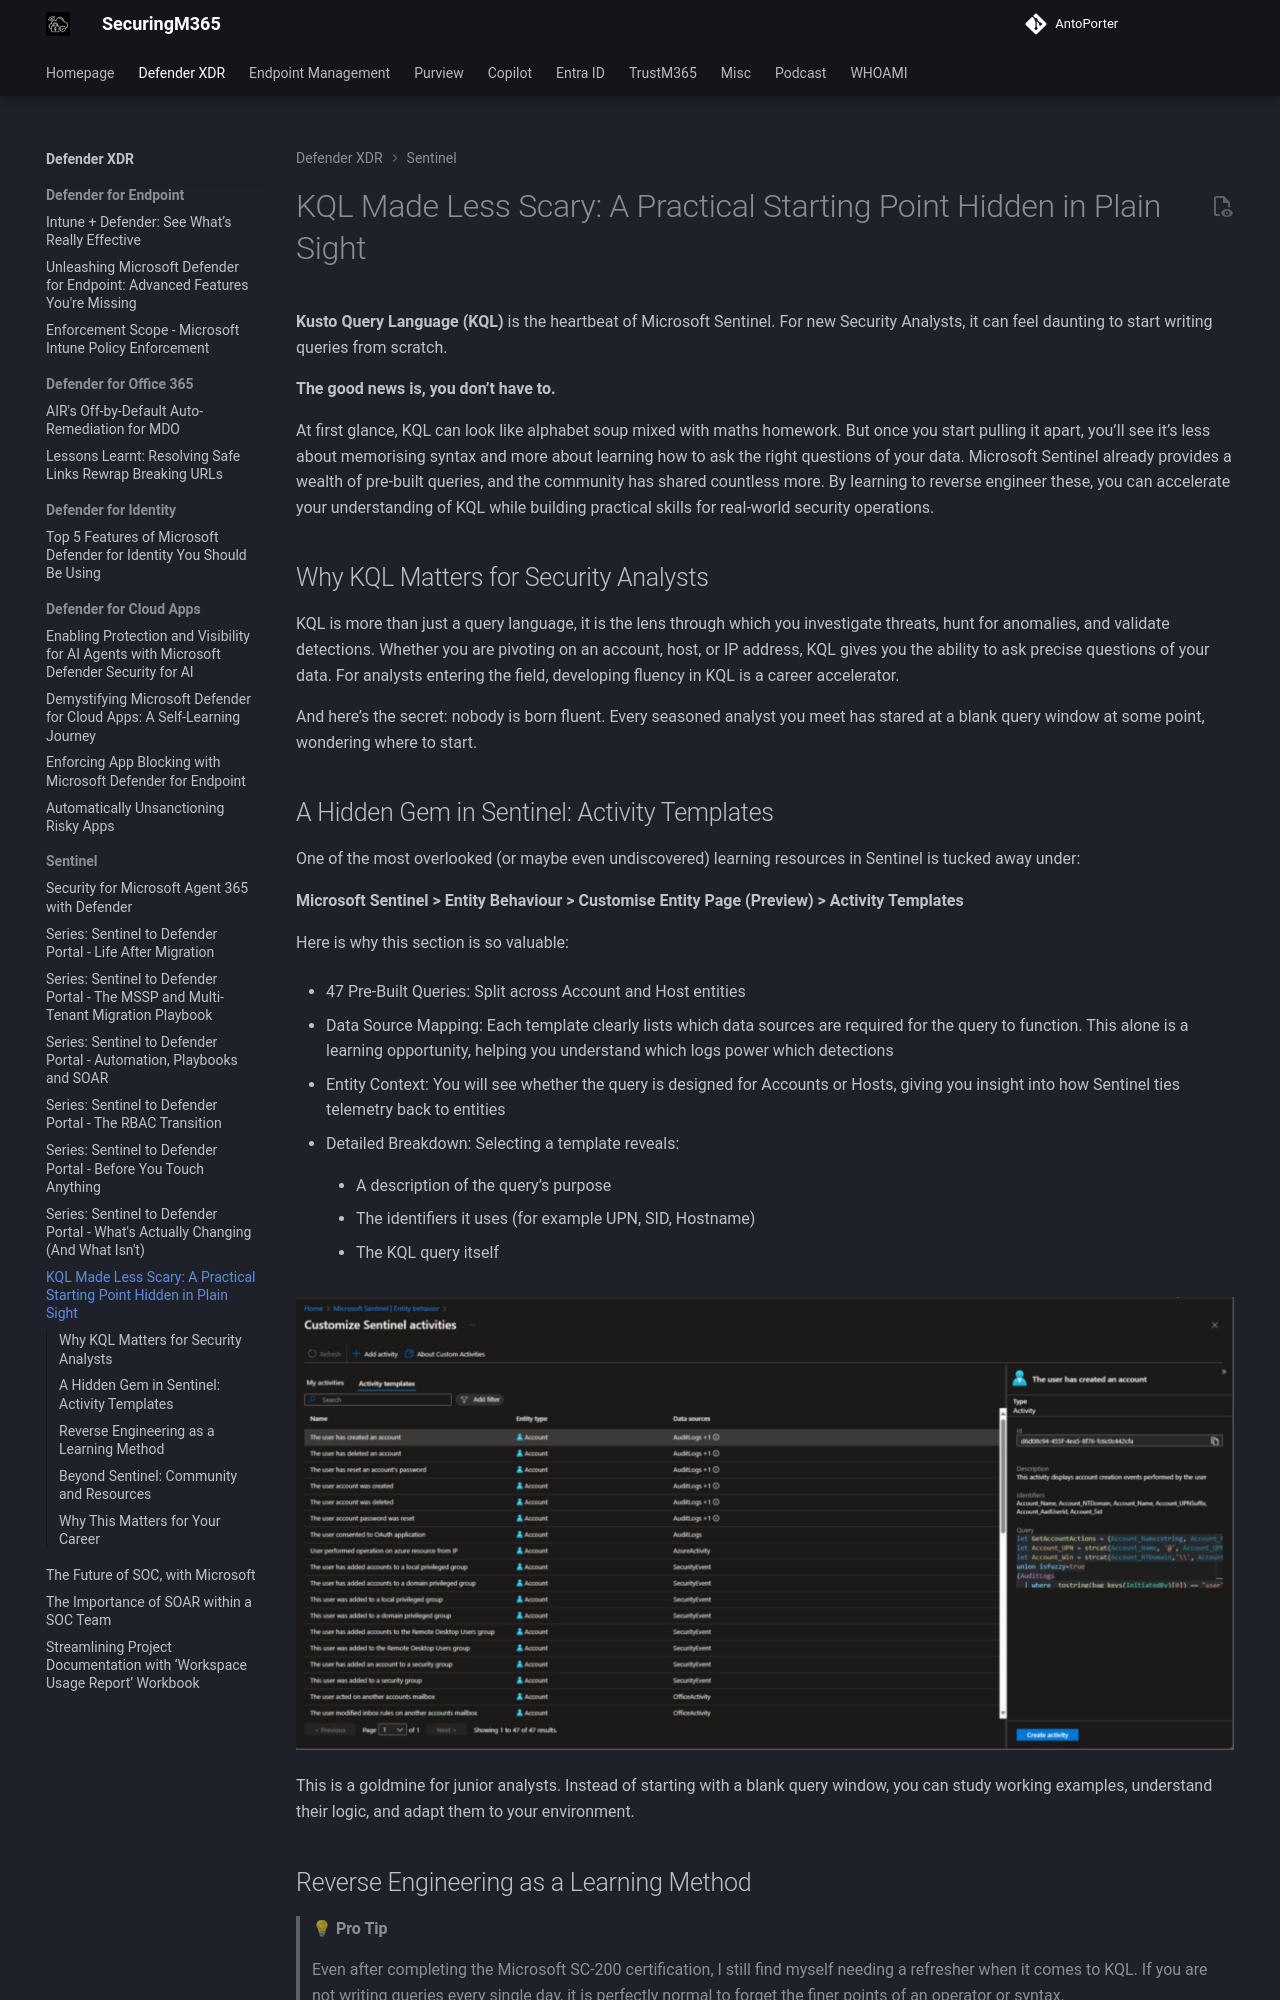

repository: AntoPorter/antoporter.github.io · page: defenderxdr/sentinel/kqlactivitytemplates/index.html · generator: mkdocs

# KQL Made Less Scary: A Practical Starting Point Hidden in Plain Sight

**Kusto Query Language (KQL)** is the heartbeat of Microsoft Sentinel. For new Security Analysts, it can feel daunting to start writing queries from scratch.

**The good news is, you don’t have to.**

At first glance, KQL can look like alphabet soup mixed with maths homework. But once you start pulling it apart, you’ll see it’s less about memorising syntax and more about learning how to ask the right questions of your data. Microsoft Sentinel already provides a wealth of pre-built queries, and the community has shared countless more. By learning to reverse engineer these, you can accelerate your understanding of KQL while building practical skills for real-world security operations.

## Why KQL Matters for Security Analysts

KQL is more than just a query language, it is the lens through which you investigate threats, hunt for anomalies, and validate detections. Whether you are pivoting on an account, host, or IP address, KQL gives you the ability to ask precise questions of your data. For analysts entering the field, developing fluency in KQL is a career accelerator.

And here’s the secret: nobody is born fluent. Every seasoned analyst you meet has stared at a blank query window at some point, wondering where to start.

## A Hidden Gem in Sentinel: Activity Templates

One of the most overlooked (or maybe even undiscovered) learning resources in Sentinel is tucked away under:

**Microsoft Sentinel > Entity Behaviour > Customise Entity Page (Preview) > Activity Templates**

Here is why this section is so valuable:
	
- 47 Pre-Built Queries: Split across Account and Host entities
	
- Data Source Mapping: Each template clearly lists which data sources are required for the query to function. This alone is a learning opportunity, helping you understand which logs power which detections
	
- Entity Context: You will see whether the query is designed for Accounts or Hosts, giving you insight into how Sentinel ties telemetry back to entities
	
- Detailed Breakdown: Selecting a template reveals:
	
	- A description of the query’s purpose
		
	- The identifiers it uses (for example UPN, SID, Hostname)
		
	- The KQL query itself
		
	

![kqlactivitytemplates-overview](./Images/kqlactivitytemplates-overview.png)

This is a goldmine for junior analysts. Instead of starting with a blank query window, you can study working examples, understand their logic, and adapt them to your environment.
